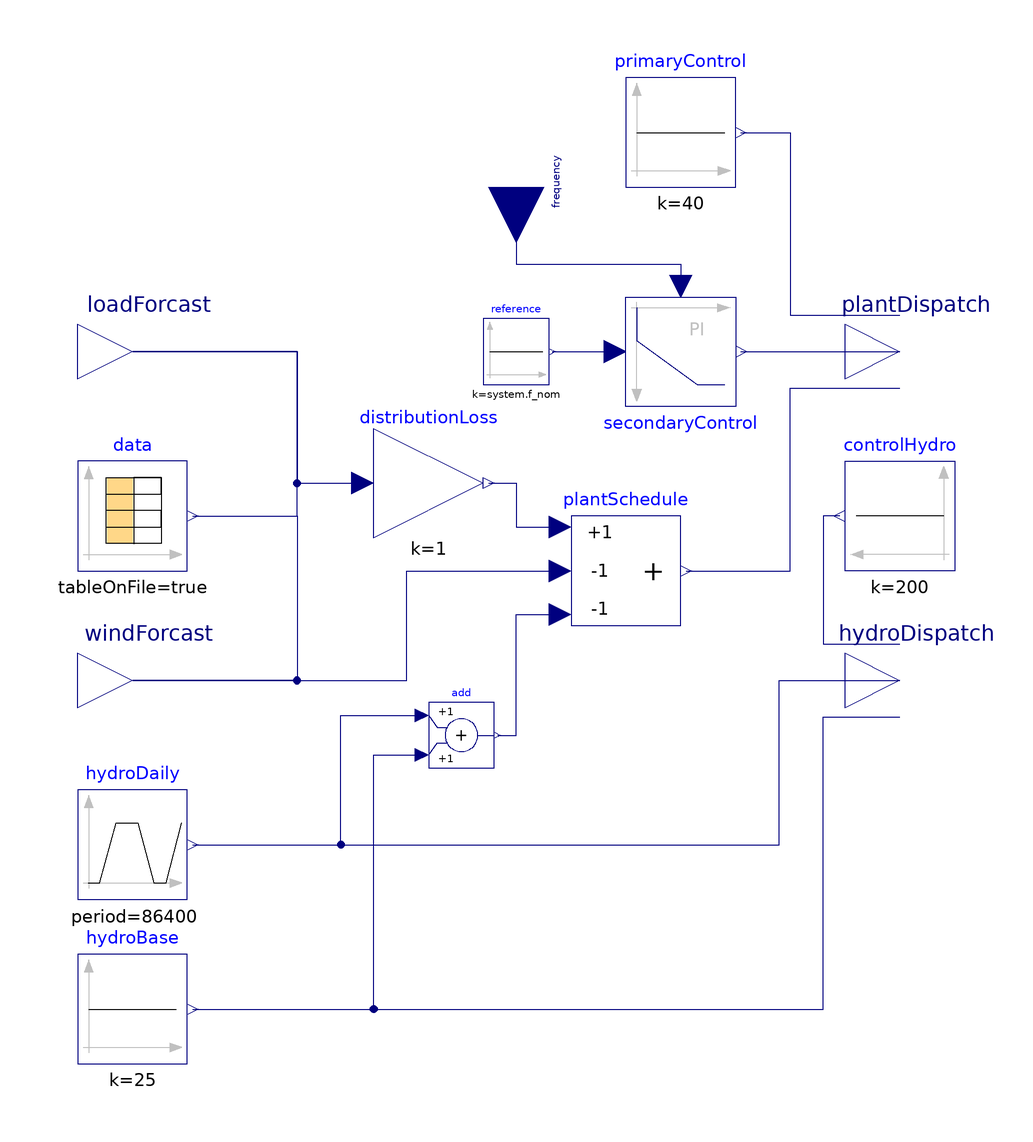

Above is the diagram view of the following Modelica model: its components placed by their Placement annotations and its connect equations drawn as lines.

model LoadDispatcher

      Modelica.Blocks.Sources.CombiTimeTable data(
        tableName="tab",
        fileName=PowerWorldResources + "LoadData.txt",
        tableOnFile=true,
        table=fill(
            0.0,
            0,
            10)) annotation (Placement(transformation(extent={{-80,0},{-60,20}})));
      Modelica.Blocks.Interfaces.RealOutput[3] plantDispatch(each unit="MW")
        annotation (Placement(transformation(extent={{60,30},{80,50}})));
      Modelica.Blocks.Interfaces.RealOutput loadForcast(unit="MW")
        annotation (Placement(transformation(extent={{-80,30},{-60,50}})));
      Modelica.Blocks.Interfaces.RealOutput windForcast(unit="MW")
        annotation (Placement(transformation(extent={{-80,-30},{-60,-10}})));
      Modelica.Blocks.Sources.Constant hydroBase(k=25)
        annotation (Placement(transformation(extent={{-80,-90},{-60,-70}})));
      Modelica.Blocks.Sources.Constant primaryControl(k=40)
        annotation (Placement(transformation(extent={{20,70},{40,90}})));
      Modelica.Blocks.Interfaces.RealOutput[3] hydroDispatch(each unit="MW")
        annotation (Placement(transformation(extent={{60,-30},{80,-10}})));
      Modelica.Blocks.Sources.Constant controlHydro(k=200)
        annotation (Placement(transformation(extent={{80,0},{60,20}})));
      Modelica.Blocks.Interfaces.RealInput frequency(unit="Hz")
        annotation (Placement(transformation(extent={{-10,-10},{10,10}},
            rotation=-90,
            origin={0,70})));
      Modelica.Blocks.Continuous.LimPID secondaryControl(   k=60/0.4,
        controllerType=Modelica.Blocks.Types.SimpleController.PI,
        Ti=600,
        yMax=60) "400 mHz corresponds to 60 MW"
        annotation (Placement(transformation(extent={{20,50},{40,30}})));
      Modelica.Blocks.Sources.Constant reference(k=system.f_nom)
        annotation (                         Placement(transformation(extent={{-6,34},
                {6,46}})));
      Modelica.Blocks.Math.Add3 plantSchedule(k2=-1, k3=-1,
        y(unit="MW"))
        annotation (Placement(transformation(extent={{10,-10},{30,10}})));
      Modelica.Blocks.Sources.Trapezoid hydroDaily(
        rising=86400/4,
        width=86400/4,
        falling=86400/4,
        period=86400,
        startTime=86400/8,
        amplitude=50,
        offset=-25,
        y(unit="MW"))
        annotation (Placement(transformation(extent={{-80,-60},{-60,-40}})));
      Modelica.Blocks.Math.Add add
        annotation (Placement(transformation(extent={{-16,-36},{-4,-24}})));
      Modelica.Blocks.Math.Gain distributionLoss(k=1)      annotation (Placement(
            transformation(
            extent={{-10,-10},{10,10}},
            origin={-16,16})));
  protected
      outer System system;
    equation
      connect(primaryControl.y, plantDispatch[3]) annotation (Line(
          points={{41,80},{50,80},{50,46.6667},{70,46.6667}},
          color={0,0,127},
          smooth=Smooth.None));
      connect(hydroBase.y, hydroDispatch[1])  annotation (Line(
          points={{-59,-80},{56,-80},{56,-26.6667},{70,-26.6667}},
          color={0,0,127},
          smooth=Smooth.None));
      connect(controlHydro.y, hydroDispatch[3]) annotation (Line(
          points={{59,10},{56,10},{56,-13.3333},{70,-13.3333}},
          color={0,0,127},
          smooth=Smooth.None));
      connect(data.y[3], windForcast) annotation (Line(
          points={{-59,10},{-40,10},{-40,-20},{-70,-20}},
          color={0,0,127},
          smooth=Smooth.None));
      connect(secondaryControl.y, plantDispatch[2]) annotation (Line(
          points={{41,40},{70,40}},
          color={0,0,127},
          smooth=Smooth.None));
      connect(windForcast, plantSchedule.u2) annotation (Line(
          points={{-70,-20},{-20,-20},{-20,0},{8,0}},
          color={0,0,127},
          smooth=Smooth.None));
      connect(plantSchedule.y, plantDispatch[1]) annotation (Line(
          points={{31,0},{50,0},{50,33.3333},{70,33.3333}},
          color={0,0,127},
          smooth=Smooth.None));
      connect(hydroDaily.y, hydroDispatch[2]) annotation (Line(
          points={{-59,-50},{48,-50},{48,-20},{70,-20}},
          color={0,0,127},
          smooth=Smooth.None));
      connect(hydroDaily.y, add.u1) annotation (Line(
          points={{-59,-50},{-32,-50},{-32,-26.4},{-17.2,-26.4}},
          color={0,0,127},
          smooth=Smooth.None));
      connect(hydroBase.y, add.u2) annotation (Line(
          points={{-59,-80},{-26,-80},{-26,-33.6},{-17.2,-33.6}},
          color={0,0,127},
          smooth=Smooth.None));
      connect(add.y, plantSchedule.u3) annotation (Line(
          points={{-3.4,-30},{0,-30},{0,-8},{8,-8}},
          color={0,0,127},
          smooth=Smooth.None));
      connect(frequency, secondaryControl.u_m) annotation (Line(
          points={{0,70},{0,56},{30,56},{30,52}},
          color={0,0,127},
          smooth=Smooth.None));
      connect(reference.y, secondaryControl.u_s) annotation (Line(
          points={{6.6,40},{18,40}},
          color={0,0,127},
          smooth=Smooth.None));
      connect(data.y[1], loadForcast) annotation (Line(
          points={{-59,10},{-40,10},{-40,40},{-70,40}},
          color={0,0,127},
          smooth=Smooth.None));
      connect(loadForcast, distributionLoss.u) annotation (Line(
          points={{-70,40},{-40,40},{-40,16},{-28,16}},
          color={0,0,127},
          smooth=Smooth.None));
      connect(distributionLoss.y, plantSchedule.u1) annotation (Line(
          points={{-5,16},{0,16},{0,8},{8,8}},
          color={0,0,127},
          smooth=Smooth.None));
      annotation (Icon(coordinateSystem(preserveAspectRatio=false, extent={{-100,
                -100},{100,100}}), graphics={
            Polygon(
              points={{-80,-80},{-60,-40},{60,-40},{80,-80},{-80,-80}},
              lineColor={96,96,96},
              smooth=Smooth.None,
              fillColor={96,96,96},
              fillPattern=FillPattern.Solid),
            Rectangle(
              extent={{-60,60},{60,-30}},
              lineColor={96,96,96},
              fillColor={96,96,96},
              fillPattern=FillPattern.Solid),
            Rectangle(
              extent={{-48,50},{48,42}},
              lineColor={255,255,255},
              fillColor={255,255,255},
              fillPattern=FillPattern.Solid),
            Rectangle(
              extent={{-48,30},{18,22}},
              lineColor={255,255,255},
              fillColor={255,255,255},
              fillPattern=FillPattern.Solid),
            Rectangle(
              extent={{-48,10},{40,2}},
              lineColor={255,255,255},
              fillColor={255,255,255},
              fillPattern=FillPattern.Solid),
            Rectangle(
              extent={{-48,-12},{36,-20}},
              lineColor={255,255,255},
              fillColor={255,255,255},
              fillPattern=FillPattern.Solid),
            Text(
              extent={{-100,-100},{100,-140}},
              lineColor={0,0,0},
              fillColor={255,255,255},
              fillPattern=FillPattern.Solid,
              textString="%name%")}));
    end LoadDispatcher;